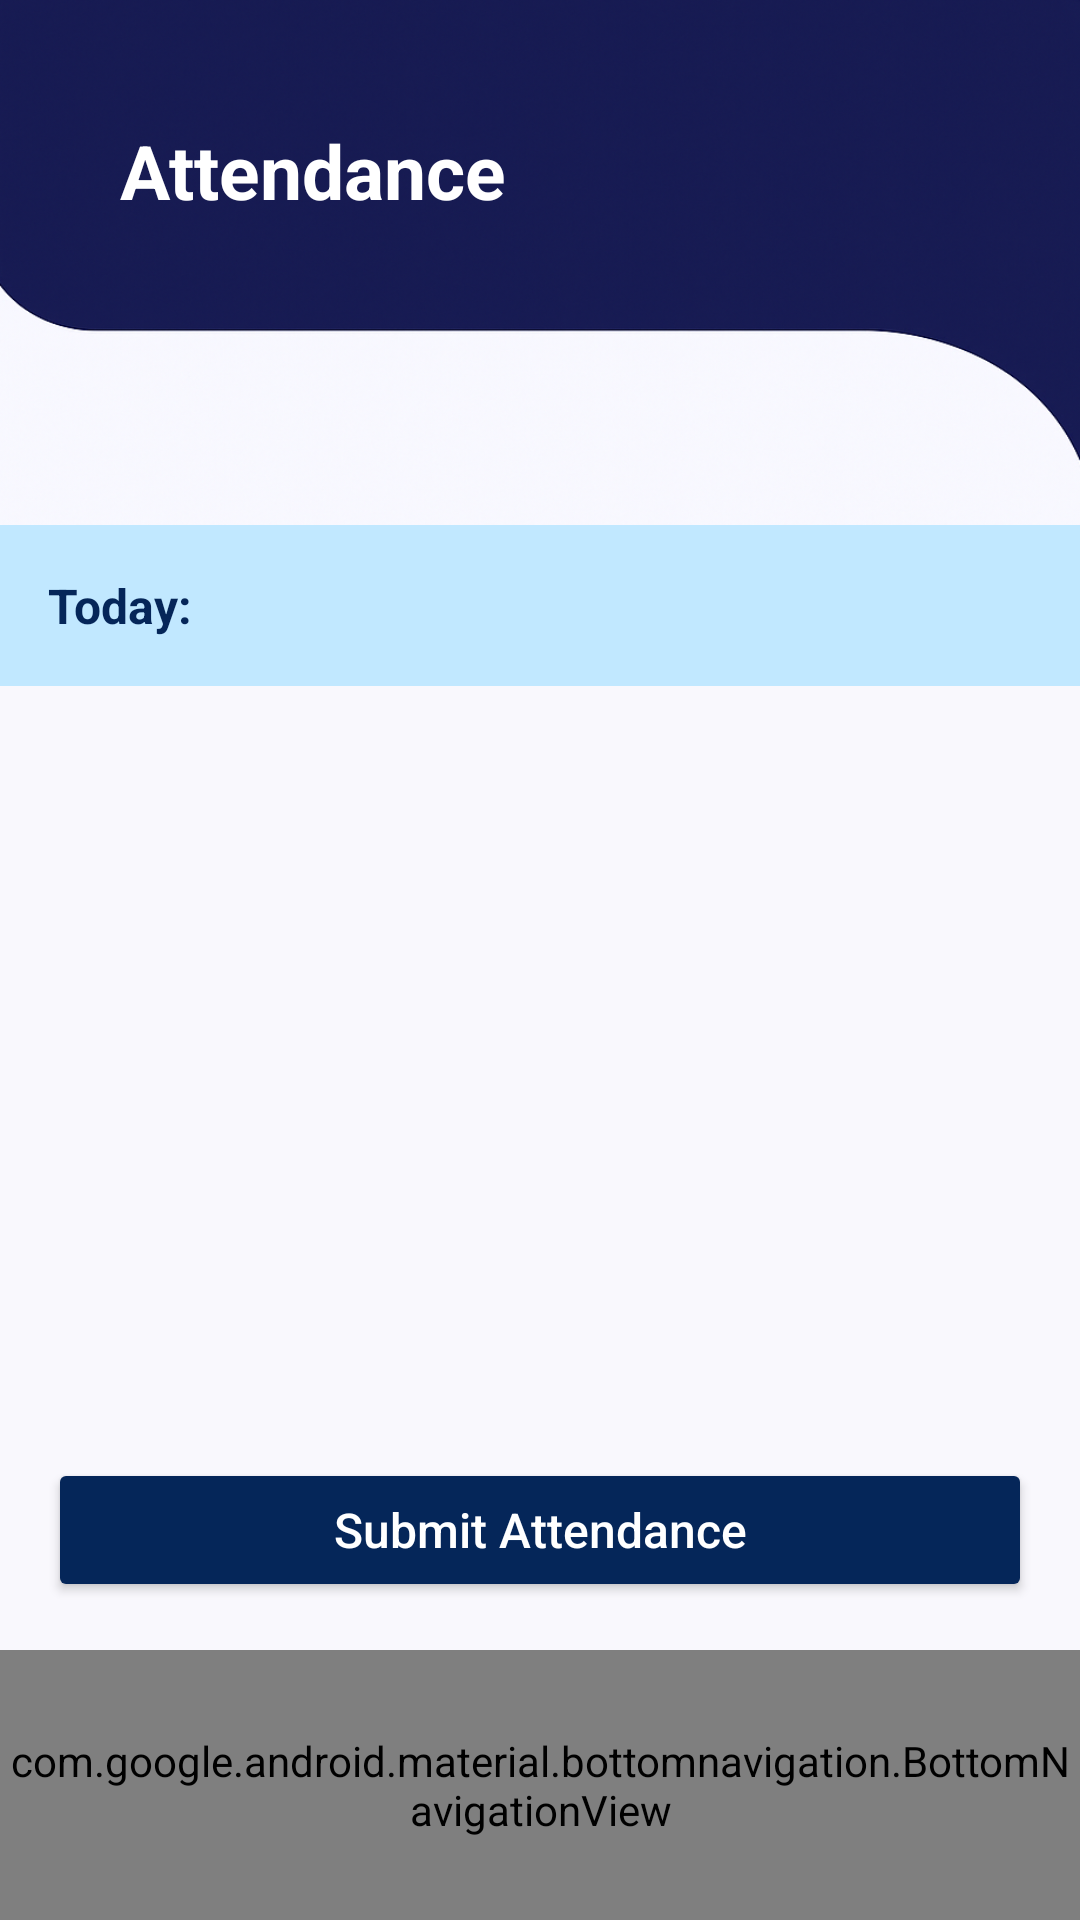

The Android layout XML behind this screen, and the referenced resources:
<!-- AndroidManifest.xml: application theme Theme.Teachers -->
<!-- res/layout/attendance.xml -->
<?xml version="1.0" encoding="utf-8"?>
<RelativeLayout xmlns:android="http://schemas.android.com/apk/res/android"
    xmlns:app="http://schemas.android.com/apk/res-auto"
    xmlns:tools="http://schemas.android.com/tools"
    android:id="@+id/main"
    android:layout_width="match_parent"
    android:layout_height="match_parent"
    android:background="#F9F8FD">

    <FrameLayout
        android:id="@+id/header"
        android:layout_width="match_parent"
        android:layout_height="175dp"
        android:layout_alignParentTop="true">

        <ImageView
            android:id="@+id/header_bg"
            android:layout_width="match_parent"
            android:layout_height="match_parent"
            android:contentDescription="@string/layout"
            android:scaleType="fitXY"
            android:src="@drawable/backtop" />

        <TextView
            android:id="@+id/header_title"
            android:layout_width="200dp"
            android:layout_height="45dp"
            android:layout_gravity="left"
            android:layout_marginStart="40dp"
            android:layout_marginTop="40dp"
            android:text="Attendance"
            android:textColor="@android:color/white"
            android:textSize="25sp"
            android:textStyle="bold" />


    </FrameLayout>

    <LinearLayout
        android:layout_width="match_parent"
        android:layout_height="wrap_content"
        android:layout_below="@id/header"
        android:background="#C1E8FF"
        android:orientation="horizontal"
        android:padding="16dp">

        <TextView
            android:layout_width="wrap_content"
            android:layout_height="wrap_content"
            android:text="Today:"
            android:textColor="#052659"
            android:textSize="16sp"
            android:textStyle="bold"/>

        <TextView
            android:id="@+id/current_date"
            android:layout_width="wrap_content"
            android:layout_height="wrap_content"
            android:layout_marginStart="8dp"
            android:textColor="#052659"
            android:textSize="16sp"
            tools:text="May 15, 2023"/>
    </LinearLayout>

    
    <androidx.recyclerview.widget.RecyclerView
        android:id="@+id/attendance_recycler"
        android:layout_width="match_parent"
        android:layout_height="405dp"
        android:layout_above="@id/bottom_navigation"
        android:layout_below="@id/header"
        android:layout_marginTop="62dp"
        android:clipToPadding="false"
        android:paddingTop="8dp"
        tools:listitem="@layout/item_attendance" />

    <Button
        android:id="@+id/submit_button"
        android:layout_width="match_parent"
        android:layout_height="wrap_content"
        android:layout_above="@id/bottom_navigation"
        android:layout_margin="16dp"
        android:backgroundTint="#052659"
        android:text="Submit Attendance"
        android:textAllCaps="false"
        android:textColor="@android:color/white"
        android:textSize="16sp"/>

    <com.google.android.material.bottomnavigation.BottomNavigationView
        android:id="@+id/bottom_navigation"
        android:layout_width="match_parent"
        android:layout_height="90dp"
        android:layout_alignParentBottom="true"
        android:background="#052659"
        app:itemIconTint="#FFFFFF"
        app:itemTextColor="#FFFFFF"
        app:labelVisibilityMode="labeled"
        app:menu="@menu/bottom_nav_menu" />

</RelativeLayout>
<!-- res/layout/item_attendance.xml (included above) -->
<LinearLayout xmlns:android="http://schemas.android.com/apk/res/android"
    android:layout_width="match_parent"
    android:layout_height="wrap_content"
    android:orientation="horizontal"
    android:padding="12dp">

    <TextView
        android:id="@+id/student_name"
        android:layout_width="0dp"
        android:layout_weight="1"
        android:layout_height="wrap_content"
        android:text="Student Name"
        android:textSize="16sp" />

    <CheckBox
        android:id="@+id/attendance_checkbox"
        android:layout_width="wrap_content"
        android:layout_height="wrap_content" />
</LinearLayout>
<!-- resources referenced by this layout -->
<resources>
  <!-- drawable backtop: png bitmap (drawable, 534704 bytes) -->
  <string name="layout">layout</string>
  <style name="Theme.Teachers" parent="Base.Theme.Teachers" />
  <style name="Base.Theme.Teachers" parent="Theme.Material3.DayNight.NoActionBar">
          <item name="bottomSheetDialogTheme">@style/Theme.Design.Light.BottomSheetDialog</item>
  
          
          
      </style>
</resources>
